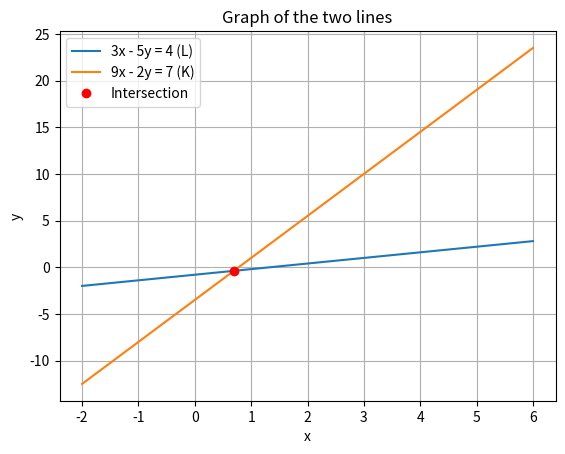

Reproduce this figure in Python.
import numpy as np
import matplotlib.pyplot as plt

# Coefficient matrix and RHS from the image
A = np.array([
    [3, -5],
    [9, -2]
])
b = np.array([4, 7])

# Solve for vector x
x = np.linalg.solve(A, b)

# Print solution in matrix form
print("Solution vector x:")
print(np.array([[x[0]], [x[1]]]))

# Plot both lines
fig, ax = plt.subplots()

# Line L: 3x - 5y = 4 => y = (3x - 4)/5
x_vals = np.linspace(-2, 6, 100)
y_L = (3*x_vals - 4)/5
ax.plot(x_vals, y_L, label='3x - 5y = 4 (L)')

# Line K: 9x - 2y = 7 => y = (9*x_vals - 7)/2
y_K = (9*x_vals - 7)/2
ax.plot(x_vals, y_K, label='9x - 2y = 7 (K)')

# Mark intersection point
ax.plot(x[0], x[1], 'ro', label='Intersection')

ax.set_xlabel('x')
ax.set_ylabel('y')
ax.legend()
ax.grid(True)
ax.set_title('Graph of the two lines')

plt.savefig('fig1.png')
plt.show()
